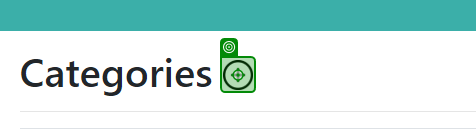
Task: A project to remove create and check all zones.

Workflow: CRUDDevices

Step 1: click on the image in window 'Categories - Connected Office: Device Management' (chrome.exe)

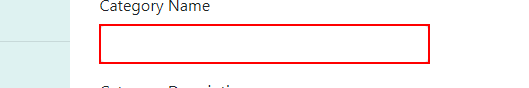
Step 2: Set Text 'INPUT  CategoryName' on the text box

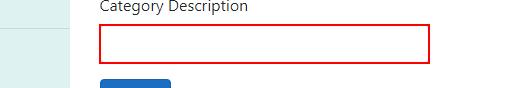
Step 3: Set Text 'INPUT  CategoryDescript...' on the text box

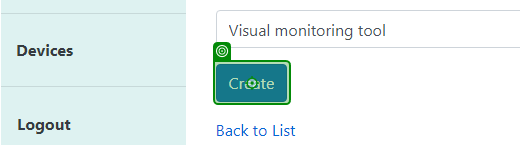
Step 4: click on the text box in window 'Create Category - Connected Office: Device Management' (chrome.exe)

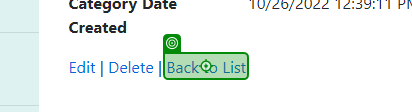
Step 5: click on the link 'Back to List' in window 'Category Details - Connected Office: Device Management' (chrome.exe)

Step 6: Use Browser Chrome: Zones - Connected Office: Device Management in window 'Zones - Connected Office: Device Management' (chrome.exe) (no picture)

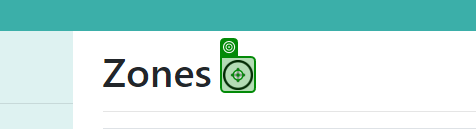
Step 7: click on the image in window 'Zones - Connected Office: Device Management' (chrome.exe)

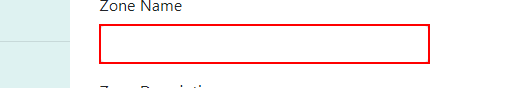
Step 8: Set Text 'INPUT  ZoneName' on the text box

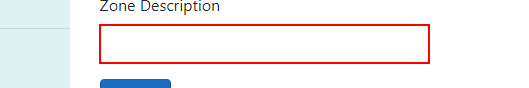
Step 9: Set Text 'INPUT  ZoneDescription' on the text box

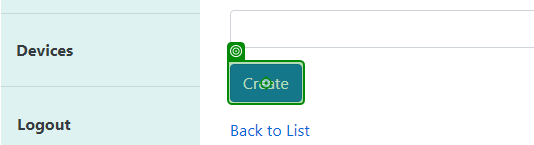
Step 10: click on the text box in window 'Create Zone - Connected Office: Device Management' (chrome.exe)

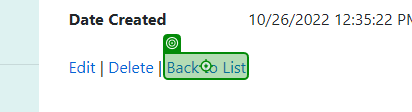
Step 11: click on the link 'Back to List' in window 'Zone Details - Connected Office: Device Management' (chrome.exe)

Step 12: Use Browser Chrome: Devices - Connected Office: Device Management in window 'Devices - Connected Office: Device Management' (chrome.exe) (no picture)

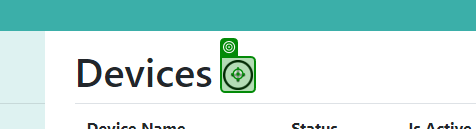
Step 13: click on the image in window 'Devices - Connected Office: Device Management' (chrome.exe)

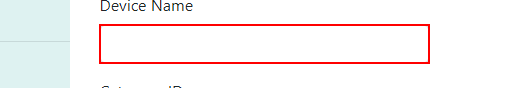
Step 14: Set Text 'INPUT  DeviceName' on the text box

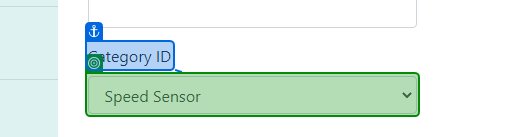
Step 15: select "CurrentRow.ItemArray[2].ToString();" in the drop-down in window 'Create Device - Connected Office: Device Management' (chrome.exe)

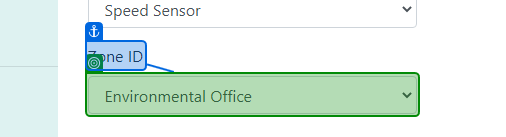
Step 16: select "CurrentRow.ItemArray[3].ToString();" in the drop-down in window 'Create Device - Connected Office: Device Management' (chrome.exe)

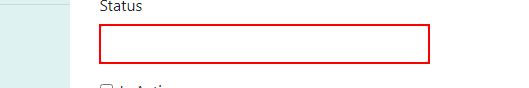
Step 17: Set Text 'INPUT  Status' on the text box

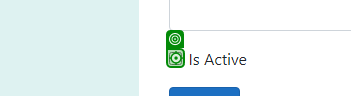
Step 18 [then]: click on the text box in window 'Create Device - Connected Office: Device Management' (chrome.exe)

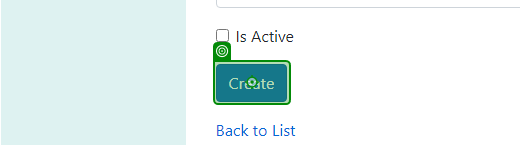
Step 19: click on the text box in window 'Create Device - Connected Office: Device Management' (chrome.exe)

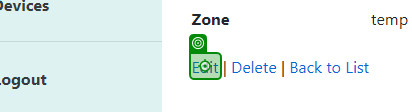
Step 20: click on the link in window 'Device Details - Connected Office: Device Management' (chrome.exe)

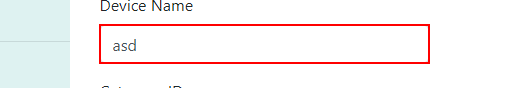
Step 21: Set Text 'INPUT  DeviceName' on the text box

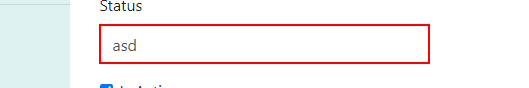
Step 22: Set Text 'INPUT  Status' on the text box

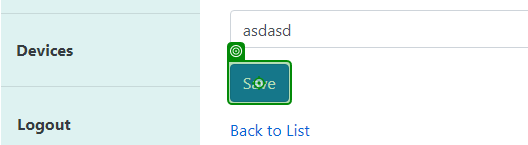
Step 23: click on the text box in window 'Edit Zone - Connected Office: Device Management' (chrome.exe)

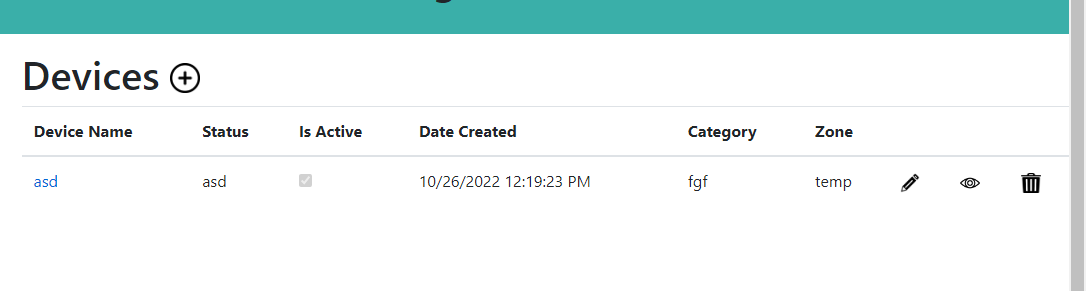
Step 24: get-text from the table in window 'Devices - Connected Office: Device Management' (chrome.exe)

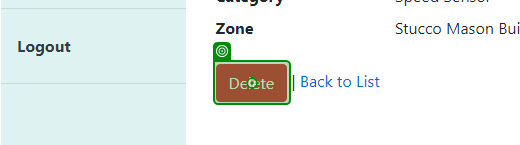
Step 25 [then]: click on the text box in window 'Delete Device - Connected Office: Device Management' (chrome.exe)

Step 26: get-text from the table in window 'Devices - Connected Office: Device Management' (chrome.exe) (same screen as step 24)
